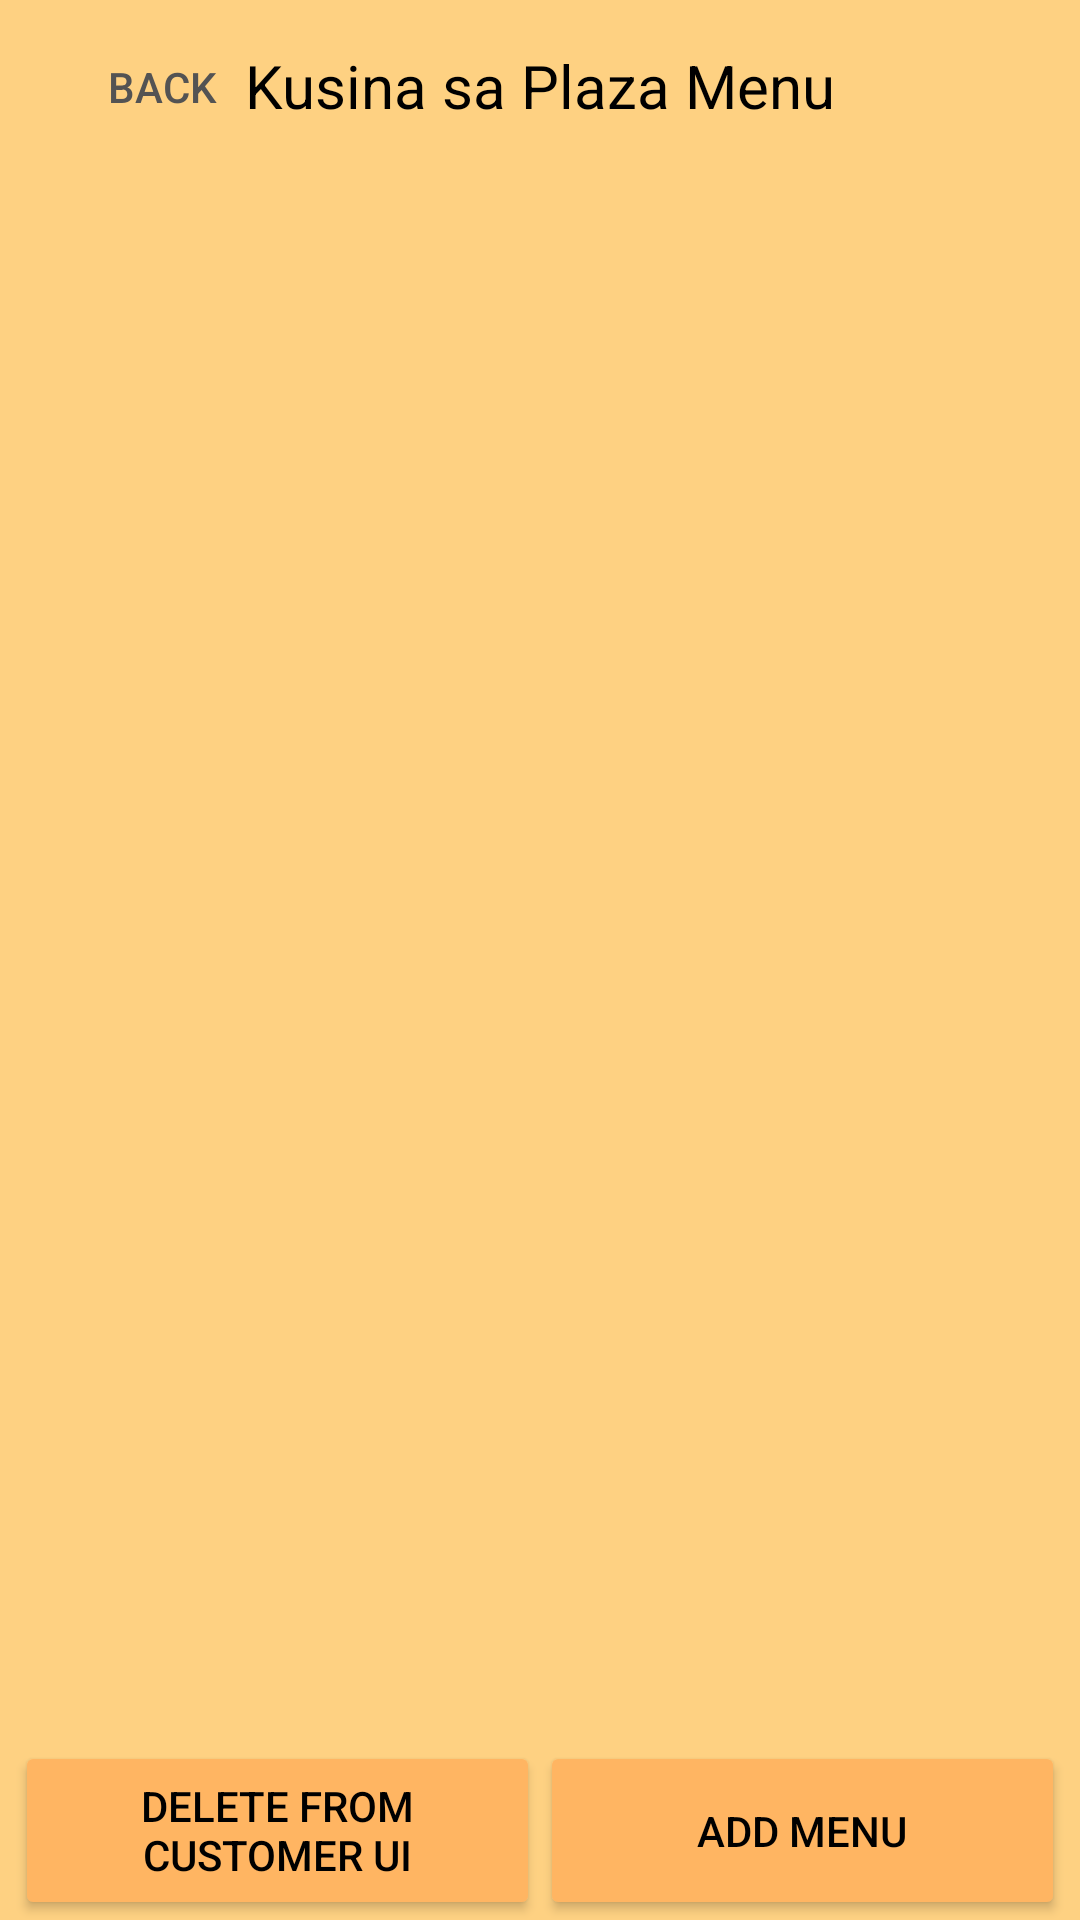

Layout XML and referenced resources for this Android screen:
<!-- AndroidManifest.xml: application theme Theme.MobiServe -->
<!-- res/layout/fragment_admin_menu.xml -->
<?xml version="1.0" encoding="utf-8"?>
<androidx.constraintlayout.widget.ConstraintLayout xmlns:android="http://schemas.android.com/apk/res/android"
    xmlns:app="http://schemas.android.com/apk/res-auto"
    xmlns:tools="http://schemas.android.com/tools"
    android:layout_width="match_parent"
    android:layout_height="match_parent"
    android:background="@color/bg_yellow"
    tools:context=".AdminMenuFragment">

    

    <TextView
        android:id="@+id/menu_title"
        android:layout_width="match_parent"
        android:layout_height="wrap_content"
        android:layout_marginStart="5dp"
        android:layout_marginTop="5dp"
        android:layout_marginEnd="5dp"
        android:padding="10dp"
        android:text="Kusina sa Plaza Menu"
        android:textAlignment="center"
        android:textColor="@color/black"
        android:textSize="20sp"
        app:layout_constraintEnd_toEndOf="parent"
        app:layout_constraintStart_toStartOf="parent"
        app:layout_constraintTop_toTopOf="parent" />

    <Button
        android:id="@+id/button2"
        style="@style/Widget.AppCompat.Button.Borderless.Colored"
        android:layout_width="wrap_content"
        android:layout_height="wrap_content"
        android:layout_marginStart="5dp"
        android:layout_marginTop="5dp"
        android:onClick="resetNavStack"
        android:text="Back"
        android:textColor="#535353"
        android:textColorHighlight="#333131"
        app:layout_constraintStart_toStartOf="@+id/menu_title"
        app:layout_constraintTop_toTopOf="parent" />

    <ListView
        android:id="@+id/admin_menu_list"
        android:layout_width="match_parent"
        android:layout_height="0dp"
        app:layout_constraintTop_toBottomOf="@id/menu_title"
        app:layout_constraintBottom_toTopOf="@id/admin_menu_actions">

    </ListView>

    <TableLayout
        android:id="@+id/admin_menu_actions"
        android:layout_width="match_parent"
        android:layout_height="wrap_content"
        android:paddingStart="5dp"
        android:paddingEnd="5dp"
        app:layout_constraintBottom_toBottomOf="parent"
        app:layout_constraintTop_toBottomOf="@id/admin_menu_list">

        <TableRow
            android:layout_width="match_parent"
            android:layout_height="wrap_content">

            <Button
                android:id="@+id/button6"
                android:layout_width="0dp"
                android:layout_height="match_parent"
                android:layout_column="1"
                android:layout_weight="1"
                android:backgroundTint="@color/background"
                android:text="Delete from Customer UI"
                android:textColor="@color/black" />

            <Button
                android:id="@+id/btnAdminAddMenu"
                android:layout_width="0dp"
                android:layout_height="match_parent"
                android:layout_column="2"
                android:layout_weight="1"
                android:backgroundTint="@color/background"
                android:onClick="showAddMenuAcivity"
                android:text="Add Menu"
                android:textColor="@color/black" />
        </TableRow>

    </TableLayout>


</androidx.constraintlayout.widget.ConstraintLayout>
<!-- resources referenced by this layout -->
<resources>
  <color name="background">#FFB562</color>
  <color name="bg_yellow">#FFFED182</color>
  <color name="black">#FF000000</color>
  <style name="Theme.MobiServe" parent="Theme.AppCompat.NoActionBar">
          
          <item name="colorPrimary">@color/purple_500</item>
          <item name="colorPrimaryVariant">@color/purple_700</item>
          <item name="colorOnPrimary">@color/white</item>
          
          <item name="colorSecondary">@color/teal_200</item>
          <item name="colorSecondaryVariant">@color/teal_700</item>
          <item name="colorOnSecondary">@color/black</item>
          
          <item name="android:statusBarColor" tools:targetApi="l">?attr/colorPrimaryVariant</item>
          
      </style>
  <color name="purple_500">#FF6200EE</color>
  <color name="purple_700">#FF3700B3</color>
  <color name="white">#FFFFFFFF</color>
  <color name="teal_200">#FF03DAC5</color>
  <color name="teal_700">#FF018786</color>
</resources>
